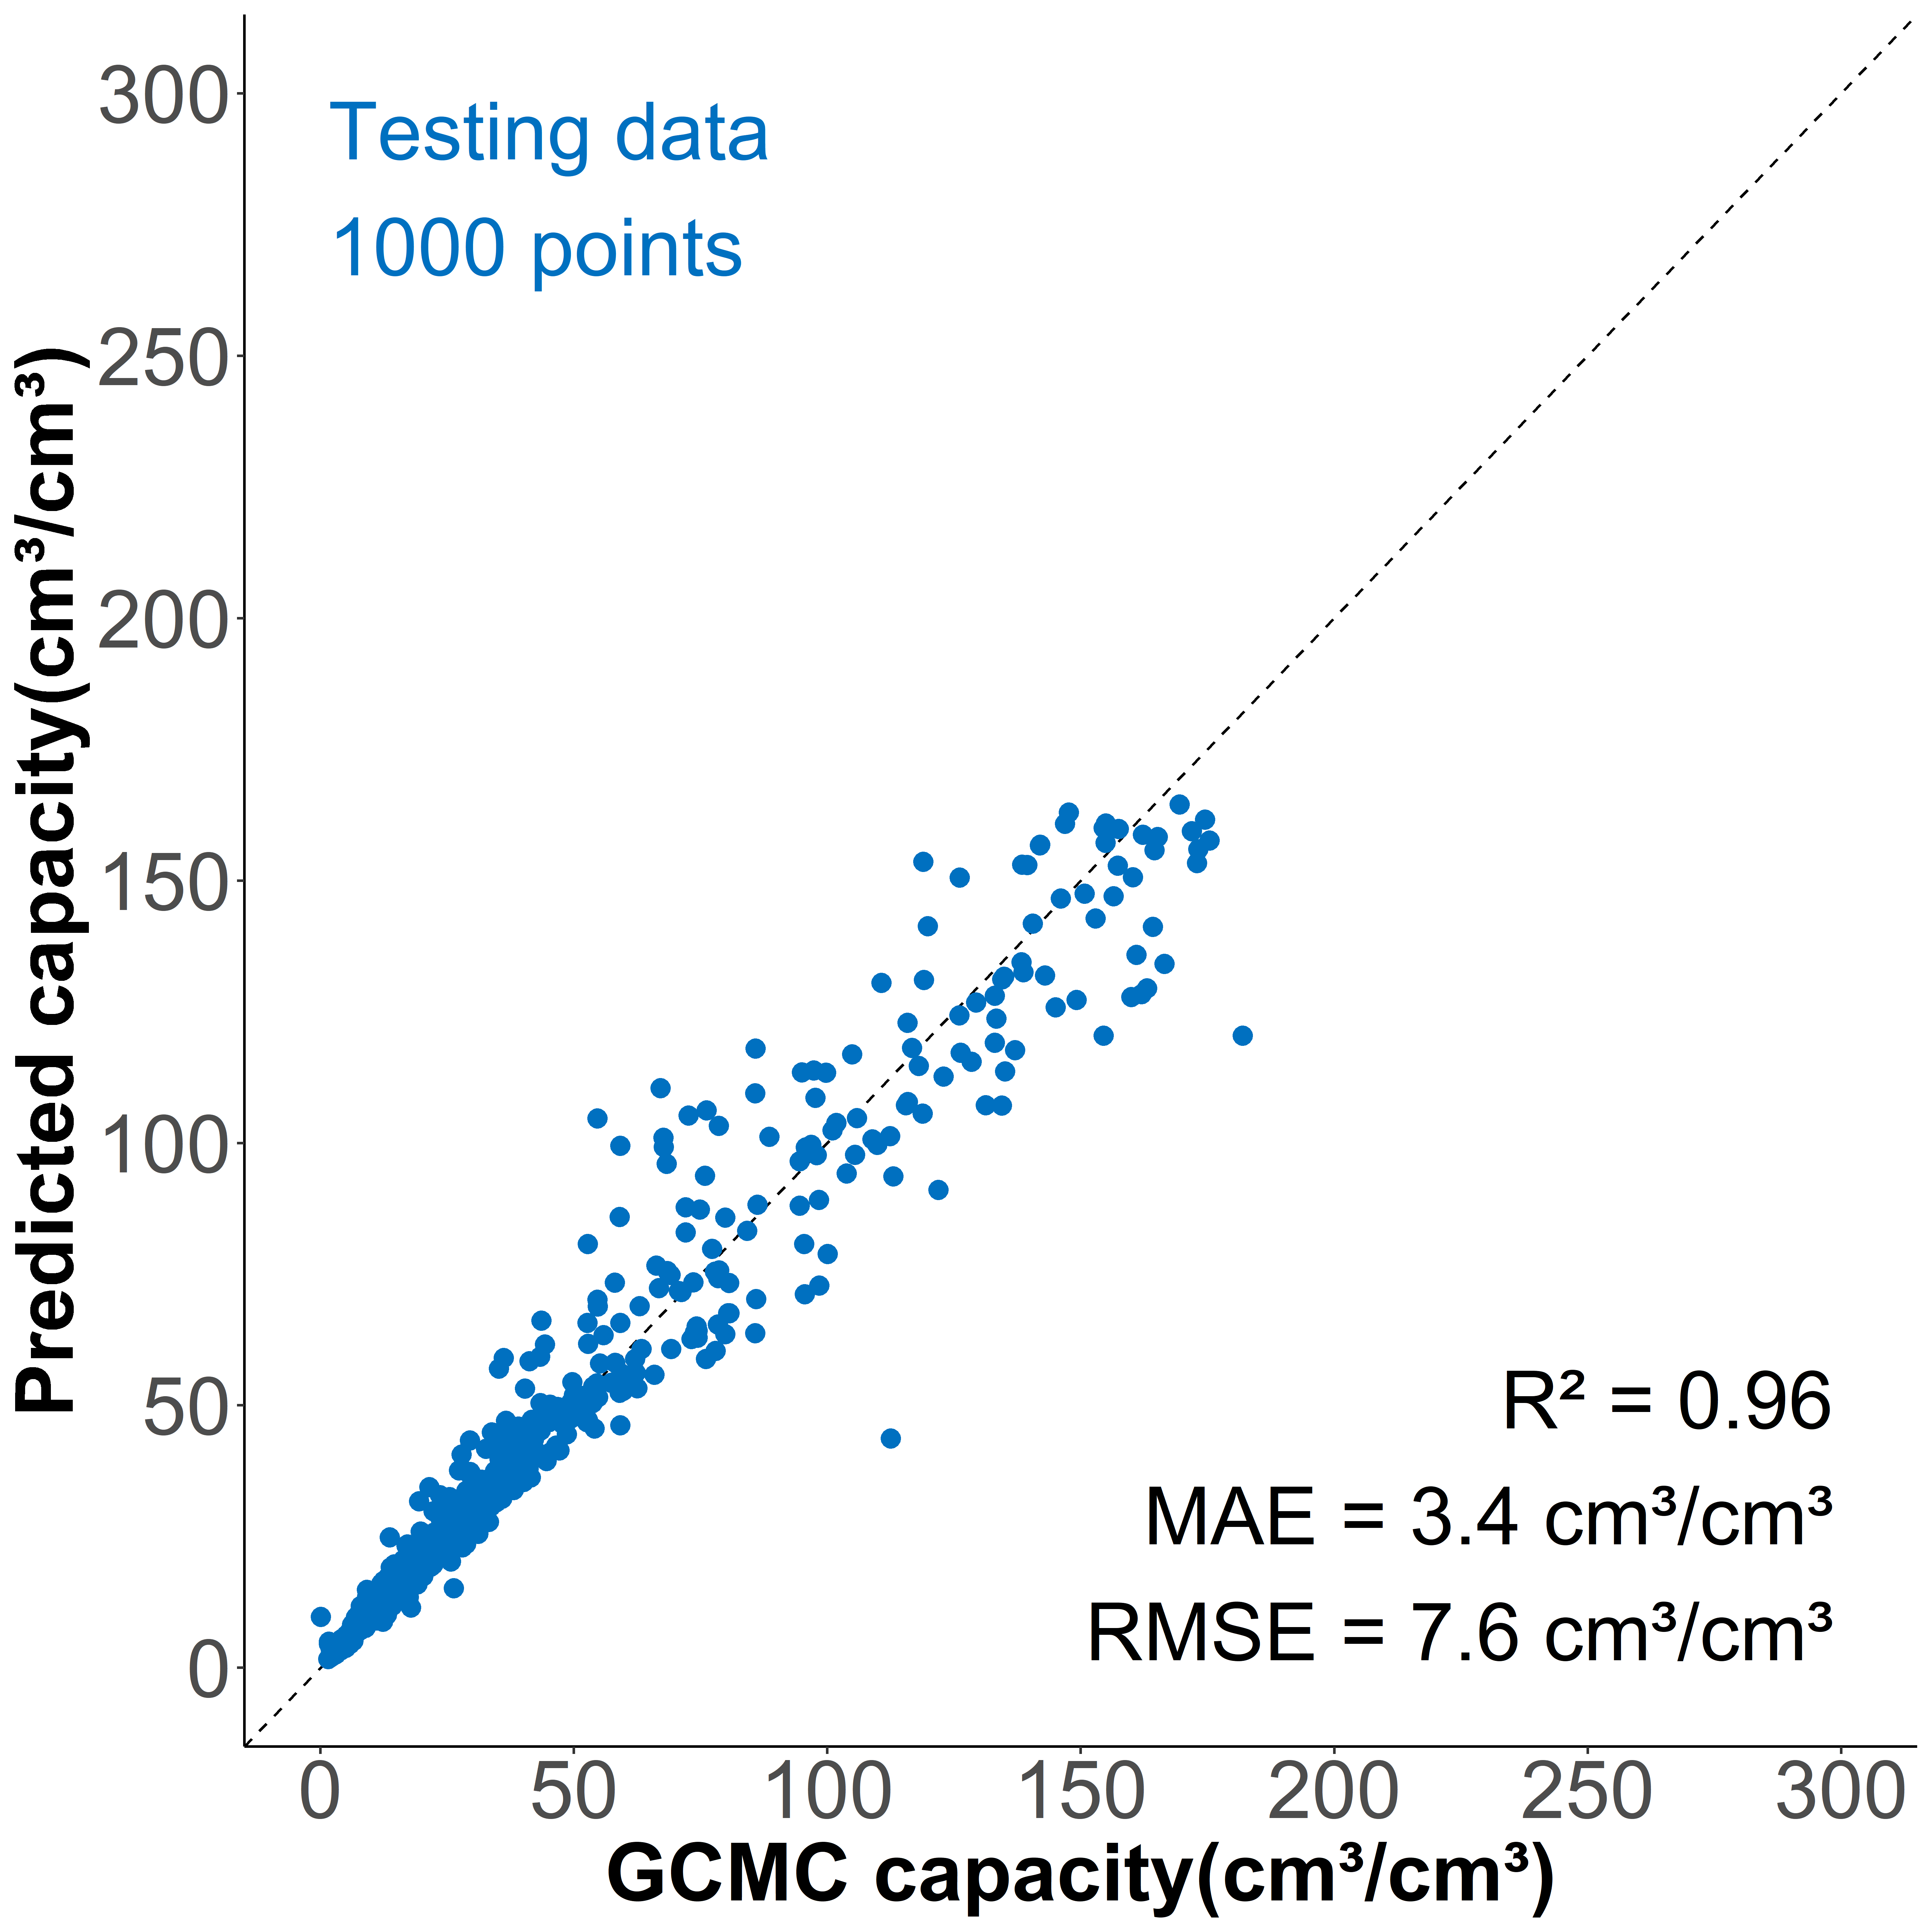

The file beside this chart, header and first rows:
, id, y_act, 1, 10, 11, 12, 13, 14, 15, 16, 17, 18, 19, 2, 20, 21, 22, 23, 24, 25, 26, 27, 28
1, 10005, 100.1, 0.03403, 0.009902, 0.01008, 0.007291, 0.008732, 0.006841, 0.007741, 0.007381, 0.007922, 0.01044, 0.008552, 0.0343, 0.008192, 0.007381, 0.008372, 0.01224, 0.01053, 0.008822, 0.005851, 0.005851, 0.006481
2, 10007, 20.78, 0.01064, 0.01163, 0.01156, 0.007794, 0.008084, 0.008156, 0.009025, 0.008567, 0.008784, 0.009146, 0.008639, 0.01482, 0.009291, 0.01093, 0.01064, 0.01093, 0.01187, 0.01238, 0.007674, 0.007722, 0.00666
3, 1003, 53.68, 0.02719, 0.01169, 0.01197, 0.009762, 0.008619, 0.008646, 0.008423, 0.008981, 0.01021, 0.008479, 0.009372, 0.02468, 0.009483, 0.008479, 0.009232, 0.008953, 0.01088, 0.01118, 0.005327, 0.005495, 0.005857
4, 10036, 4.147, 0.0006953, 0.006168, 0.006397, 0.004614, 0.004025, 0.004924, 0.005006, 0.005432, 0.006192, 0.005939, 0.006225, 0.001685, 0.006675, 0.007051, 0.006969, 0.007518, 0.007935, 0.008736, 0.004589, 0.005039, 0.005055
5, 10043, 3.925, 0.0009802, 0.003963, 0.004334, 0.003261, 0.003953, 0.00433, 0.004409, 0.004464, 0.004673, 0.004975, 0.004957, 0.00209, 0.005064, 0.005133, 0.005542, 0.005649, 0.006364, 0.006532, 0.003428, 0.003702, 0.004018
6, 10058, 7.994, 0.001617, 0.008052, 0.009455, 0.006683, 0.006864, 0.007079, 0.007557, 0.007689, 0.008234, 0.007689, 0.009009, 0.004043, 0.007706, 0.009339, 0.009141, 0.009471, 0.01049, 0.01074, 0.006023, 0.005495, 0.006122
7, 10087, 4.113, 0.0009285, 0.004363, 0.004936, 0.003983, 0.003815, 0.004474, 0.004575, 0.004864, 0.004868, 0.005046, 0.005417, 0.002357, 0.005306, 0.006196, 0.006437, 0.006446, 0.006898, 0.007582, 0.004036, 0.004209, 0.004349
8, 10110, 4.985, 0.001512, 0.003785, 0.004051, 0.002937, 0.003196, 0.003576, 0.003805, 0.004054, 0.004184, 0.004343, 0.004502, 0.001275, 0.004322, 0.004308, 0.004373, 0.004713, 0.004849, 0.005025, 0.002704, 0.002698, 0.002874
9, 10112, 5.787, 0.001812, 0.004292, 0.005264, 0.003755, 0.003898, 0.004041, 0.004392, 0.004834, 0.005181, 0.005693, 0.006139, 0.002359, 0.006382, 0.006287, 0.006577, 0.006664, 0.006972, 0.007184, 0.003763, 0.003859, 0.004258
10, 1014, 32.6, 0.01494, 0.00947, 0.01031, 0.007123, 0.007077, 0.008233, 0.008881, 0.008337, 0.008684, 0.009378, 0.01006, 0.01958, 0.009864, 0.009482, 0.01068, 0.01052, 0.01125, 0.01231, 0.006418, 0.006348, 0.006788
11, 10147, 9.428, 0.003553, 0.004285, 0.004522, 0.003049, 0.003259, 0.003668, 0.003907, 0.004015, 0.004031, 0.004308, 0.004475, 0.004712, 0.004437, 0.004815, 0.005262, 0.005532, 0.005696, 0.006121, 0.003103, 0.00327, 0.003563
12, 10157, 15.07, 0.008498, 0.004112, 0.004927, 0.003529, 0.003834, 0.004534, 0.004751, 0.005006, 0.005376, 0.006034, 0.00621, 0.005983, 0.006122, 0.006006, 0.006122, 0.006488, 0.00684, 0.007525, 0.003992, 0.00421, 0.004418
13, 10159, 11.03, 0.006355, 0.003832, 0.004322, 0.003602, 0.004049, 0.004092, 0.004369, 0.004478, 0.004612, 0.005058, 0.005895, 0.004907, 0.006194, 0.006064, 0.006363, 0.006519, 0.007104, 0.007724, 0.004265, 0.004577, 0.004053
14, 1017, 13.52, 0.005014, 0.009959, 0.01027, 0.007252, 0.007595, 0.007983, 0.008977, 0.009125, 0.009182, 0.009182, 0.00973, 0.009353, 0.01048, 0.01035, 0.01122, 0.01079, 0.01269, 0.01304, 0.006989, 0.007104, 0.007994
15, 10171, 12.34, 0.002866, 0.006086, 0.007131, 0.005327, 0.005765, 0.007215, 0.007738, 0.008783, 0.01023, 0.009744, 0.01017, 0.003355, 0.01038, 0.01052, 0.0104, 0.01103, 0.01155, 0.01247, 0.006608, 0.006372, 0.006541
16, 10175, 6.439, 0.003545, 0.003229, 0.002987, 0.002095, 0.002504, 0.002735, 0.003023, 0.00318, 0.003288, 0.003745, 0.003871, 0.001943, 0.004396, 0.004979, 0.005046, 0.004427, 0.0049, 0.006159, 0.003167, 0.00291, 0.003113
17, 10194, 13.1, 0.004765, 0.006861, 0.008653, 0.005402, 0.006307, 0.007148, 0.007563, 0.00772, 0.006889, 0.007194, 0.007148, 0.005772, 0.007203, 0.007969, 0.008117, 0.008727, 0.00917, 0.009881, 0.005393, 0.005652, 0.00628
18, 10200, 17.84, 0.01034, 0.005341, 0.00488, 0.00361, 0.004014, 0.004271, 0.005022, 0.004886, 0.0057, 0.005717, 0.006104, 0.002824, 0.006059, 0.005563, 0.006503, 0.007323, 0.007596, 0.00771, 0.004328, 0.004003, 0.004601
19, 10206, 11.22, 0.00362, 0.004677, 0.005252, 0.003741, 0.004068, 0.004709, 0.004913, 0.004946, 0.005146, 0.005339, 0.005157, 0.00538, 0.005197, 0.005605, 0.00542, 0.00582, 0.006159, 0.006501, 0.003558, 0.003759, 0.00393
20, 1021, 11.58, 0.002899, 0.009193, 0.009451, 0.006851, 0.006706, 0.007274, 0.007604, 0.007831, 0.007398, 0.007645, 0.008677, 0.007408, 0.008512, 0.009327, 0.009657, 0.01008, 0.01076, 0.0111, 0.006376, 0.007047, 0.00683
21, 10227, 3.559, 0.000239, 0.003743, 0.004433, 0.00378, 0.003684, 0.003953, 0.003521, 0.003871, 0.004572, 0.005082, 0.005033, 0.001089, 0.005421, 0.004892, 0.004966, 0.006285, 0.006503, 0.006531, 0.002971, 0.002977, 0.003041
22, 10228, 4.114, 0.001123, 0.004855, 0.004721, 0.004006, 0.003929, 0.004091, 0.00468, 0.00394, 0.003989, 0.004403, 0.004828, 0.0006586, 0.005374, 0.004907, 0.00551, 0.006057, 0.005777, 0.00611, 0.002809, 0.002941, 0.00382
23, 10232, 4.218, 0.0009007, 0.003638, 0.003709, 0.002701, 0.00325, 0.003678, 0.003655, 0.003399, 0.003924, 0.003831, 0.004785, 0.0007249, 0.004304, 0.003699, 0.004932, 0.006261, 0.005254, 0.005172, 0.002797, 0.002811, 0.002836
24, 10254, 12.11, 0.00573, 0.004444, 0.00485, 0.003374, 0.003526, 0.003868, 0.004253, 0.004469, 0.00485, 0.005235, 0.00531, 0.004543, 0.005327, 0.005228, 0.005246, 0.005712, 0.005772, 0.00655, 0.00354, 0.003801, 0.003914
25, 10268, 4.781, 0.001216, 0.00432, 0.004547, 0.003559, 0.003686, 0.003755, 0.004073, 0.004149, 0.004518, 0.004731, 0.005026, 0.001387, 0.005152, 0.005049, 0.005289, 0.005473, 0.005618, 0.006075, 0.003138, 0.003355, 0.003197
26, 10285, 3.023, 0.000489, 0.002945, 0.003206, 0.002395, 0.00242, 0.002489, 0.002638, 0.00276, 0.002927, 0.003006, 0.003293, 0.0007092, 0.003721, 0.003807, 0.004075, 0.004282, 0.004352, 0.004694, 0.00261, 0.002741, 0.002808
27, 1029, 17.45, 0.007374, 0.008337, 0.009185, 0.006305, 0.006576, 0.007226, 0.007737, 0.007588, 0.007646, 0.008206, 0.008494, 0.01254, 0.008922, 0.00972, 0.009695, 0.009992, 0.01052, 0.01127, 0.006148, 0.006091, 0.006897
28, 10299, 12.07, 0.006225, 0.004828, 0.00496, 0.003337, 0.003787, 0.003962, 0.003896, 0.004203, 0.004478, 0.004649, 0.005472, 0.004119, 0.005245, 0.005713, 0.005501, 0.006064, 0.006345, 0.00719, 0.003681, 0.003637, 0.003644
29, 10308, 9.068, 0.003052, 0.003955, 0.004285, 0.002971, 0.003187, 0.003352, 0.00368, 0.003732, 0.003945, 0.003982, 0.004064, 0.004316, 0.004085, 0.004275, 0.00436, 0.004587, 0.004722, 0.005058, 0.002775, 0.00285, 0.002946
30, 1031, 8.209, 0.003621, 0.009972, 0.01016, 0.006906, 0.007117, 0.006964, 0.006667, 0.007366, 0.007989, 0.007826, 0.008132, 0.004272, 0.008094, 0.009569, 0.01017, 0.01021, 0.01098, 0.01141, 0.005843, 0.006648, 0.007299
31, 10335, 16.5, 0.01005, 0.004325, 0.004856, 0.003619, 0.003985, 0.004489, 0.005153, 0.005503, 0.005853, 0.006071, 0.006405, 0.004755, 0.006336, 0.006081, 0.006533, 0.006755, 0.007376, 0.008422, 0.004155, 0.004378, 0.00468
32, 10366, 4.655, 0.00116, 0.003406, 0.003976, 0.002694, 0.002905, 0.003287, 0.003594, 0.003762, 0.003169, 0.003543, 0.003922, 0.001027, 0.00429, 0.004648, 0.004743, 0.006063, 0.006372, 0.005419, 0.002843, 0.00279, 0.003116
33, 1037, 8.789, 0.002892, 0.006979, 0.007371, 0.005554, 0.005983, 0.006152, 0.006592, 0.006924, 0.007522, 0.007196, 0.007305, 0.006472, 0.007202, 0.007957, 0.008886, 0.009321, 0.009454, 0.009919, 0.005506, 0.00556, 0.005922
34, 10376, 3.702, 0.0006332, 0.003112, 0.003378, 0.002345, 0.002566, 0.002799, 0.003208, 0.003311, 0.003482, 0.003626, 0.003667, 0.00105, 0.003905, 0.003982, 0.004167, 0.004289, 0.004518, 0.004986, 0.002693, 0.002706, 0.002896
35, 10377, 2.437, 0.0003451, 0.001905, 0.003007, 0.002573, 0.003106, 0.003386, 0.003215, 0.003598, 0.003571, 0.00353, 0.003828, 0.0002586, 0.003856, 0.003854, 0.003949, 0.004812, 0.005336, 0.00468, 0.002608, 0.002515, 0.002778
36, 10442, 3.495, 0, 0.007912, 0.007946, 0.007172, 0.006498, 0.005791, 0.006936, 0.006902, 0.007744, 0.008114, 0.007138, 3.36700336700337e-05, 0.008687, 0.008721, 0.009663, 0.00936, 0.01067, 0.01007, 0.005421, 0.006397, 0.006667
37, 10464, 2.089, 0, 0.003214, 0.003547, 0.002858, 0.002502, 0.003283, 0.003524, 0.003558, 0.004201, 0.004029, 0.00427, 1.14784205693297e-05, 0.00427, 0.004787, 0.005131, 0.005957, 0.005774, 0.006726, 0.003558, 0.003432, 0.003949
38, 10471, 2.204, 0, 0.00303, 0.003523, 0.0024, 0.002553, 0.003038, 0.003251, 0.003285, 0.003813, 0.003787, 0.003898, 6.8082788671024e-05, 0.004187, 0.004408, 0.004783, 0.004945, 0.00457, 0.005796, 0.002706, 0.002979, 0.003268
39, 10478, 1.792, 0, 0.002127, 0.002237, 0.001748, 0.002067, 0.002067, 0.00216, 0.002468, 0.002688, 0.002781, 0.002622, 2.19847865277228e-05, 0.002891, 0.003144, 0.003682, 0.003847, 0.003913, 0.003897, 0.002039, 0.002061, 0.002138
40, 10497, 2.464, 0, 0.004314, 0.004134, 0.003512, 0.003443, 0.00365, 0.003844, 0.003761, 0.003567, 0.004328, 0.004867, 0, 0.005531, 0.005683, 0.005987, 0.00737, 0.006429, 0.006664, 0.003332, 0.004079, 0.003678
41, 10511, 2.091, 0, 0.002667, 0.003083, 0.002279, 0.002505, 0.002342, 0.002487, 0.002939, 0.003111, 0.003626, 0.00378, 0, 0.00434, 0.004431, 0.005335, 0.004756, 0.005868, 0.005679, 0.003002, 0.003138, 0.002821
42, 10515, 1.855, 0, 0.003366, 0.003944, 0.002941, 0.002745, 0.002873, 0.002924, 0.003383, 0.00374, 0.003578, 0.003553, 0, 0.003723, 0.003731, 0.004114, 0.004224, 0.004369, 0.00459, 0.002728, 0.002703, 0.00334
43, 10521, 1.592, 0, 0.001196, 0.003164, 0.002049, 0.001303, 0.002002, 0.001955, 0.002505, 0.002593, 0.003164, 0.004447, 0, 0.004675, 0.003372, 0.001854, 0.003956, 0.003379, 0.005125, 0.003278, 0.002875, 0.002458
44, 1057, 33.45, 0.01654, 0.01006, 0.01003, 0.006192, 0.006882, 0.007227, 0.008243, 0.007611, 0.008646, 0.008167, 0.008243, 0.01371, 0.00809, 0.008588, 0.01008, 0.008473, 0.009643, 0.008972, 0.005157, 0.004735, 0.00577
45, 10583, 4.45, 0.000729, 0.004611, 0.005595, 0.00503, 0.004483, 0.004884, 0.005413, 0.005504, 0.006397, 0.006524, 0.006069, 0.002424, 0.007144, 0.006251, 0.007035, 0.007326, 0.007618, 0.007982, 0.004884, 0.004921, 0.004957
46, 10590, 2.764, 0, 0.003904, 0.004019, 0.002978, 0.003146, 0.003241, 0.003556, 0.003798, 0.00443, 0.004903, 0.005492, 0.0007365, 0.005661, 0.005303, 0.005556, 0.005598, 0.006692, 0.006376, 0.003872, 0.004061, 0.00362
47, 106, 99.72, 0.0937, 0.0004396, 0.0008059, 7.32600732600733e-05, 0.0002198, 7.32600732600733e-05, 0.000293, 0.000293, 0.000293, 0.0005861, 0.0004396, 0.003223, 0.0001465, 7.32600732600733e-05, 0.000293, 7.32600732600733e-05, 0.0002198, 0, 7.32600732600733e-05, 7.32600732600733e-05, 7.32600732600733e-05
48, 10616, 2.005, 2.60758912739637e-05, 0.002389, 0.002404, 0.001523, 0.001742, 0.001872, 0.002112, 0.002488, 0.002863, 0.002978, 0.002816, 0.0003494, 0.003082, 0.003072, 0.002967, 0.003087, 0.003286, 0.003473, 0.002097, 0.002211, 0.00231
49, 10617, 1.646, 0, 0.001874, 0.002219, 0.001798, 0.002306, 0.002068, 0.001987, 0.0023, 0.002694, 0.001928, 0.002225, 0.0001728, 0.001971, 0.002851, 0.003818, 0.003683, 0.003461, 0.003953, 0.001955, 0.001987, 0.001442
50, 1064, 23.94, 0.01202, 0.008531, 0.009219, 0.007017, 0.006892, 0.007167, 0.007342, 0.007668, 0.007405, 0.007755, 0.008581, 0.01255, 0.008393, 0.008556, 0.009219, 0.009018, 0.01079, 0.0128, 0.005441, 0.006354, 0.006517
51, 10640, 3.824, 2.28060572888159e-05, 0.006842, 0.008461, 0.005679, 0.006066, 0.006454, 0.006021, 0.007115, 0.007777, 0.008666, 0.008758, 0.0007298, 0.008552, 0.009875, 0.009556, 0.0112, 0.01115, 0.01206, 0.006112, 0.0065, 0.006773
52, 10651, 3.625, 0, 0.005475, 0.0082, 0.00573, 0.00573, 0.004966, 0.006468, 0.006544, 0.007003, 0.007181, 0.006672, 0.0008913, 0.006468, 0.007436, 0.008225, 0.009473, 0.009447, 0.008633, 0.004991, 0.004787, 0.005042
53, 10661, 2.079, 0, 0.002362, 0.002338, 0.001588, 0.00187, 0.001963, 0.002245, 0.002391, 0.00264, 0.002786, 0.002859, 0.0002679, 0.002883, 0.002869, 0.002869, 0.003054, 0.003521, 0.003862, 0.001924, 0.002231, 0.002294
54, 10663, 1.964, 0, 0.00222, 0.002341, 0.001781, 0.001811, 0.001993, 0.002068, 0.002421, 0.002684, 0.002971, 0.002785, 0.0003027, 0.002845, 0.002951, 0.003143, 0.003314, 0.003652, 0.003632, 0.002104, 0.002214, 0.002381
55, 10669, 1.648, 0, 0.00189, 0.001958, 0.001337, 0.001404, 0.001593, 0.001762, 0.001829, 0.001789, 0.002025, 0.001995, 0.0001823, 0.002224, 0.002396, 0.002467, 0.00245, 0.00268, 0.002828, 0.001488, 0.001617, 0.001769
56, 10676, 4.337, 0.000625, 0.004656, 0.004625, 0.003578, 0.004219, 0.004594, 0.005047, 0.005063, 0.005562, 0.004969, 0.0055, 0.0025, 0.00575, 0.006109, 0.006766, 0.007812, 0.007828, 0.009391, 0.004437, 0.004531, 0.004672
57, 10680, 4.457, 0, 0.006037, 0.007111, 0.00737, 0.007259, 0.008, 0.008, 0.00837, 0.008778, 0.008148, 0.006222, 0.001185, 0.008074, 0.008296, 0.009926, 0.01181, 0.01056, 0.009889, 0.004593, 0.005519, 0.006074
58, 10705, 1.779, 0, 0.003052, 0.00378, 0.003076, 0.002853, 0.002735, 0.00331, 0.00358, 0.003839, 0.003768, 0.003768, 0, 0.004085, 0.004801, 0.005541, 0.006175, 0.006128, 0.006011, 0.003428, 0.003463, 0.00344
59, 10708, 2.076, 0, 0.003356, 0.00422, 0.003165, 0.003457, 0.003636, 0.003547, 0.003446, 0.003951, 0.004366, 0.004242, 0, 0.004848, 0.005107, 0.005758, 0.006588, 0.005488, 0.006386, 0.00284, 0.003255, 0.003345
60, 10718, 1.774, 0, 0.00221, 0.002338, 0.001841, 0.001919, 0.002199, 0.002288, 0.00235, 0.00259, 0.00301, 0.002842, 3.35660580021482e-05, 0.002825, 0.00348, 0.003457, 0.00362, 0.003592, 0.004151, 0.002305, 0.002204, 0.002489
... 940 more rows
